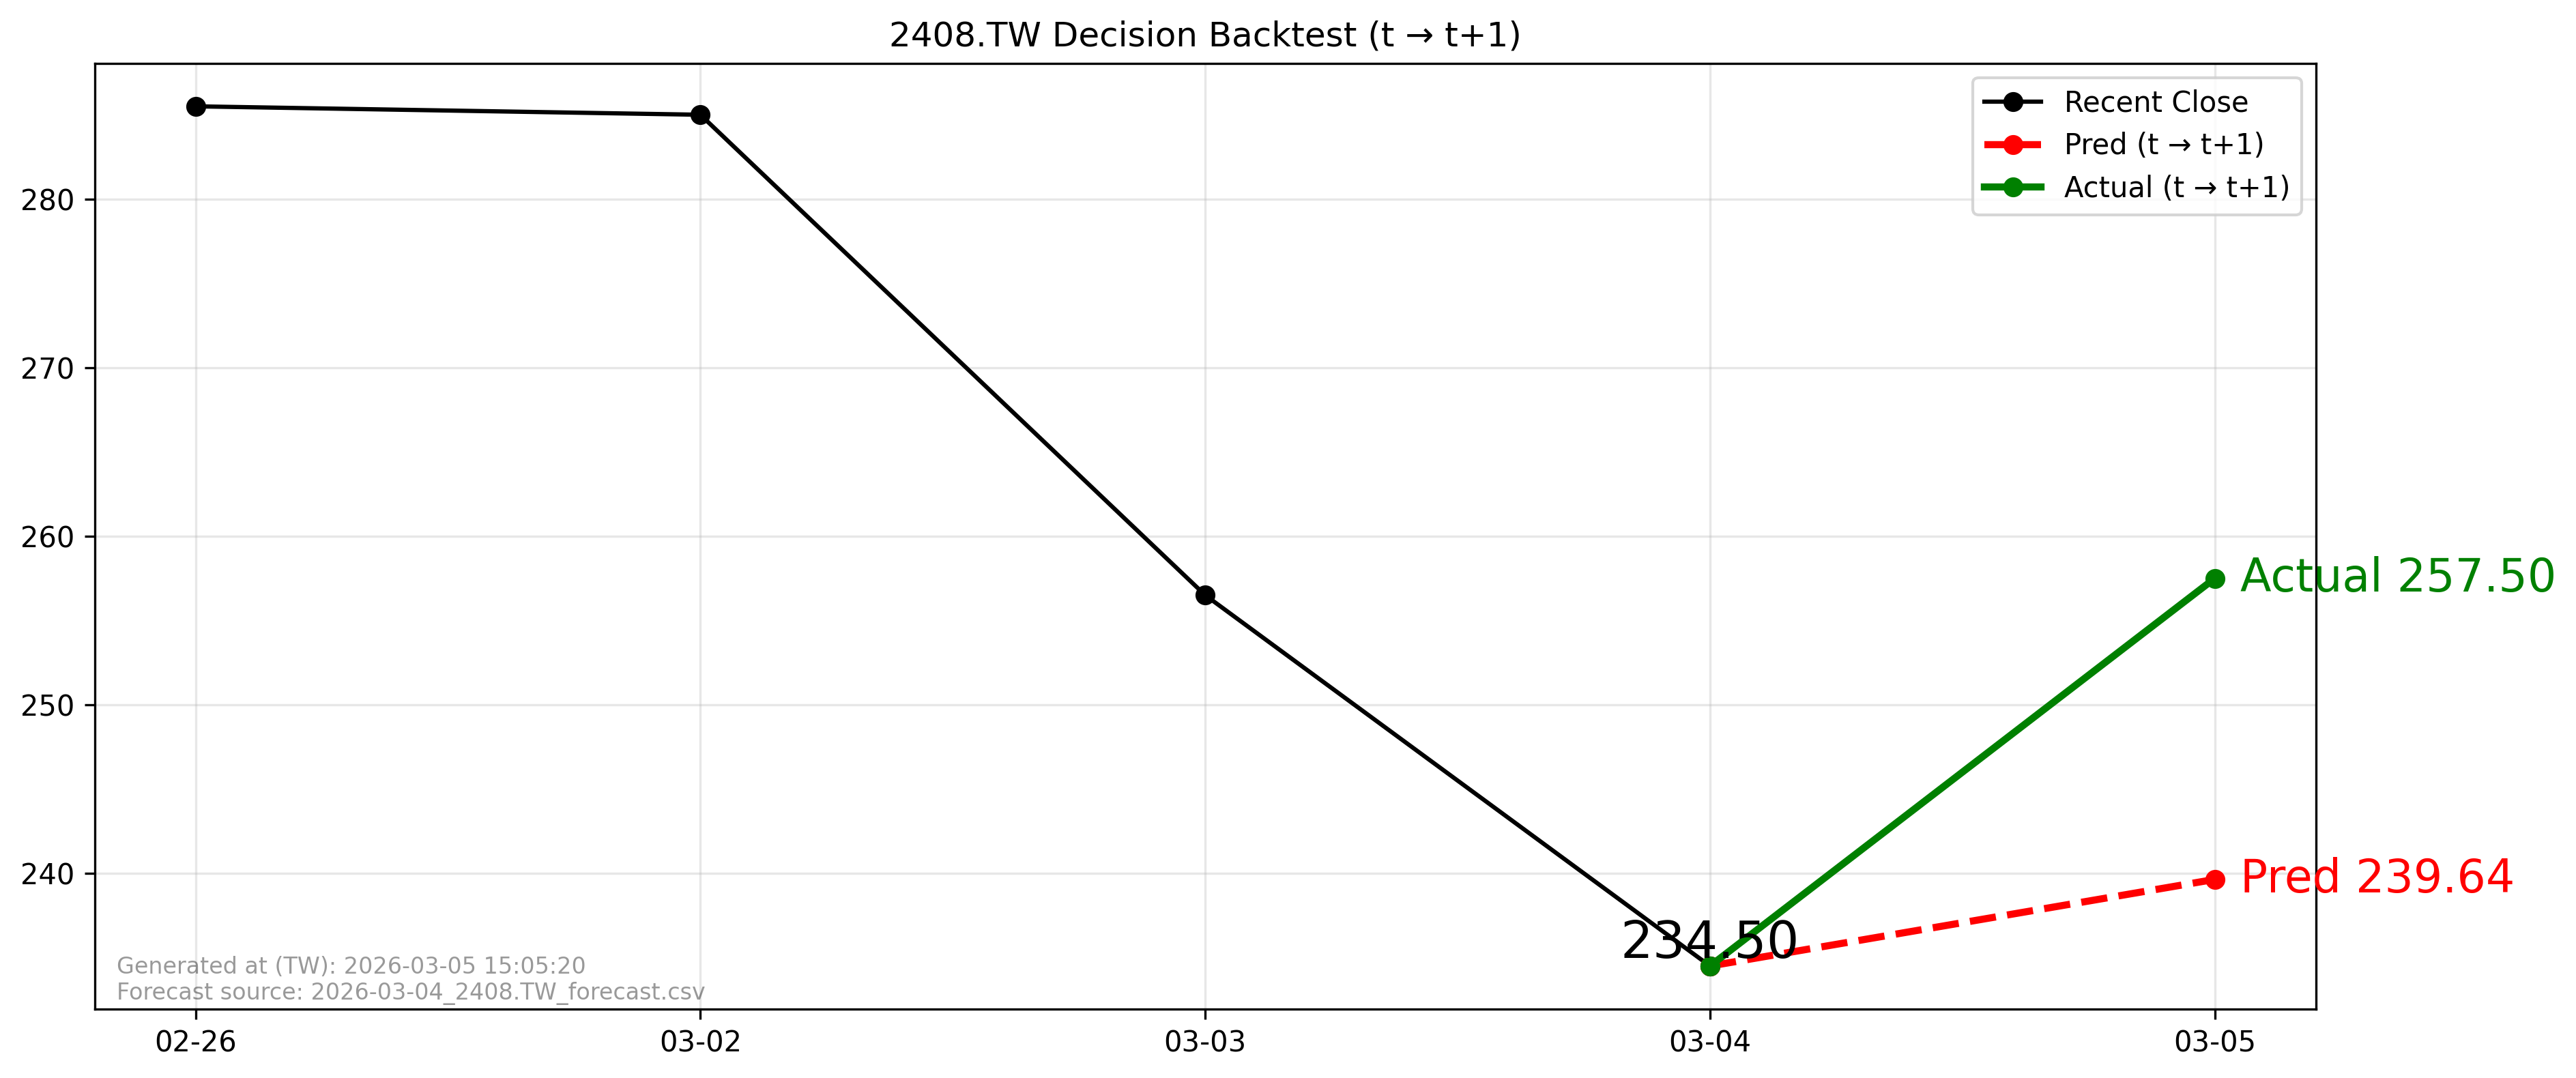

Data behind this chart, as committed beside it:
forecast_file, forecast_asof_date, t, t1, close_t, pred_t1, actual_t1, direction_pred, direction_actual, aligned
2026-03-04_2408.TW_forecast.csv, 2026-03-04, 2026-03-04, 2026-03-05, 234.5, 239.6, 257.5, 1, 1, True
